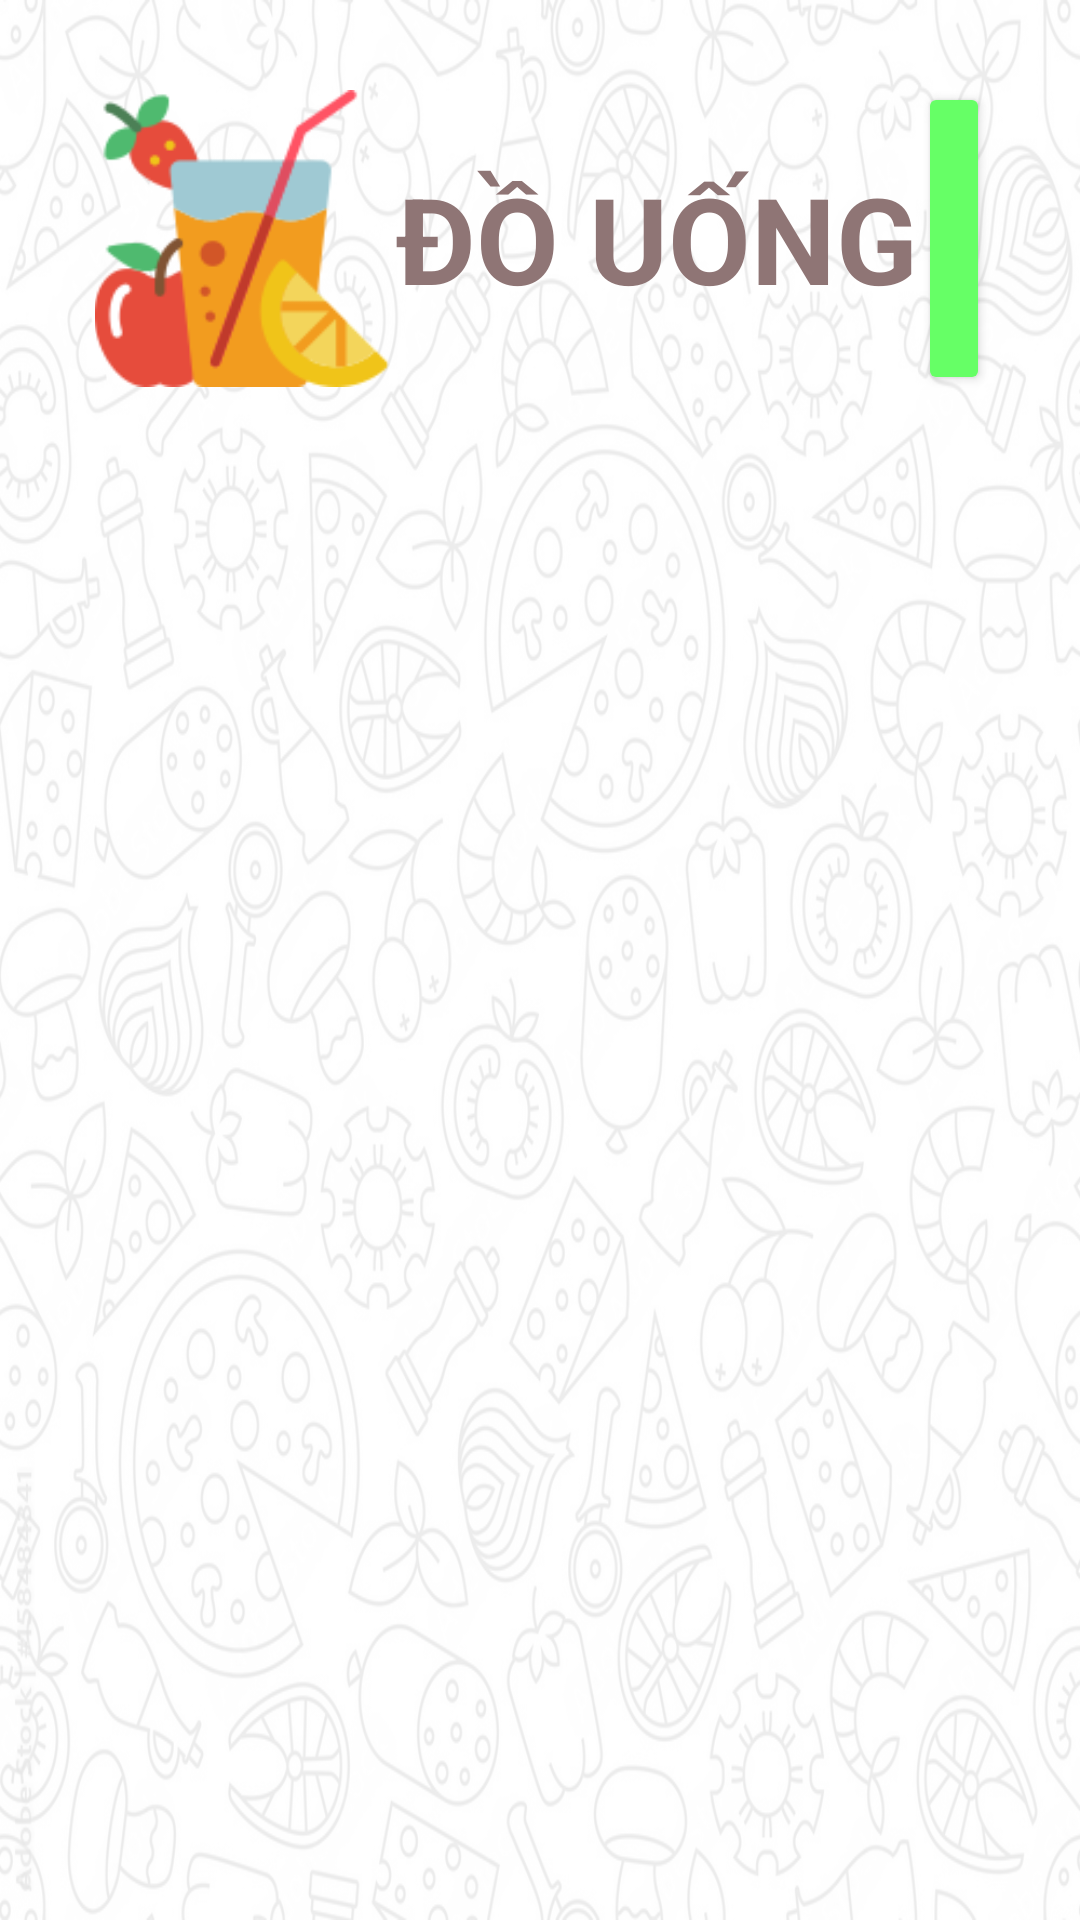

Produce the Android XML layout that renders to this screen, including the resource entries it uses.
<!-- AndroidManifest.xml: application theme Theme.FastFood -->
<!-- res/layout/activity_drink.xml -->
<?xml version="1.0" encoding="utf-8"?>
<androidx.constraintlayout.widget.ConstraintLayout xmlns:android="http://schemas.android.com/apk/res/android"
    xmlns:app="http://schemas.android.com/apk/res-auto"
    xmlns:tools="http://schemas.android.com/tools"
    android:layout_width="match_parent"
    android:layout_height="match_parent"
    tools:context=".Activity.DrinkActivity">

    <ImageView
        android:layout_width="match_parent"
        android:layout_height="match_parent"
        android:alpha="0.1"
        android:background="@drawable/backgoundmain" />

    <LinearLayout
        android:layout_width="match_parent"
        android:layout_height="match_parent"
        android:orientation="vertical"
        android:layout_margin="20dp"
        >
        <LinearLayout
            android:layout_width="match_parent"
            android:layout_height="wrap_content"
            android:orientation="horizontal">

            <ImageView
                android:layout_width="102dp"
                android:layout_height="99dp"
                android:layout_marginVertical="10dp"
                android:layout_marginStart="10dp"
                android:src="@drawable/drink" />

            <TextView
                android:layout_width="wrap_content"
                android:layout_height="wrap_content"
                android:layout_gravity="center"
                android:text="ĐỒ UỐNG"
                android:textColor="#8F7575"
                android:textSize="40dp"
                android:textStyle="bold" />
            <LinearLayout
                android:layout_width="match_parent"
                android:layout_height="wrap_content"
                android:layout_gravity="center"
                android:orientation="vertical">
                <Button
                    android:layout_marginEnd="10dp"
                    android:layout_width="wrap_content"
                    android:layout_height="wrap_content"
                    android:layout_gravity="right"
                    android:text="+ ADD"
                    app:backgroundTint="#66FF66"
                    android:id="@+id/drink_btn_add"/>
            </LinearLayout>
        </LinearLayout>
        <ListView
            android:layout_width="match_parent"
            android:layout_height="match_parent"
            android:layout_marginTop="20dp"
            android:divider="@android:color/transparent"
            android:dividerHeight="10dp"
            android:id="@+id/drink_lv"/>
    </LinearLayout>

</androidx.constraintlayout.widget.ConstraintLayout>
<!-- resources referenced by this layout -->
<resources>
  <!-- drawable backgoundmain: png bitmap (drawable-v24, 815256 bytes) -->
  <!-- drawable drink: png bitmap (drawable-v24, 7091 bytes) -->
  <style name="Theme.FastFood" parent="Theme.MaterialComponents.DayNight.DarkActionBar">
          
          <item name="colorPrimary">@color/purple_500</item>
          <item name="colorPrimaryVariant">@color/purple_700</item>
          <item name="colorOnPrimary">@color/white</item>
          
          <item name="colorSecondary">@color/teal_200</item>
          <item name="colorSecondaryVariant">@color/teal_700</item>
          <item name="colorOnSecondary">@color/black</item>
          
          <item name="android:statusBarColor" tools:targetApi="l">?attr/colorPrimaryVariant</item>
          
      </style>
  <color name="purple_500">#FF6200EE</color>
  <color name="purple_700">#FF3700B3</color>
  <color name="white">#FFFFFFFF</color>
  <color name="teal_200">#FF03DAC5</color>
  <color name="teal_700">#FF018786</color>
  <color name="black">#FF000000</color>
</resources>
